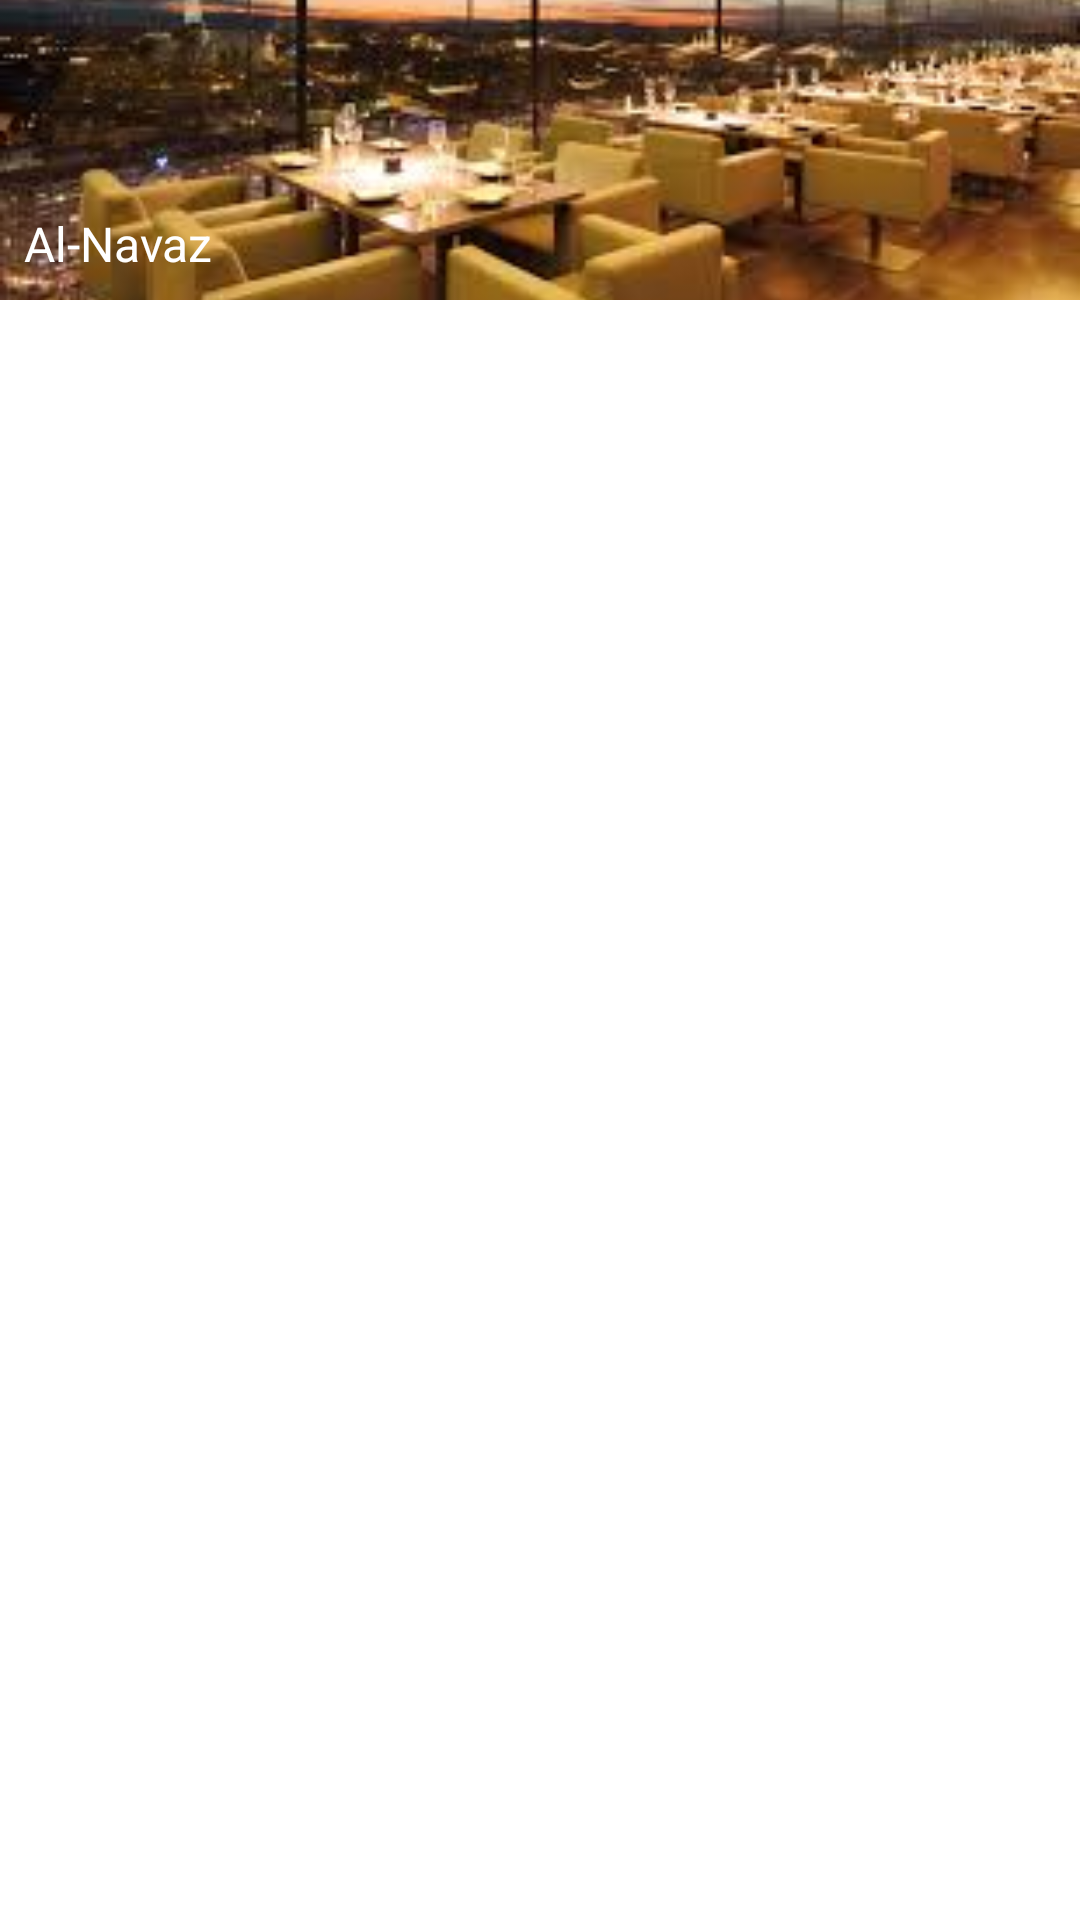

Reconstruct the res/layout file that produces this screen, plus the resources it refers to.
<!-- AndroidManifest.xml: fallback theme Theme.MaterialComponents.DayNight.NoActionBar -->
<!-- res/layout/layout_action_content.xml -->
<?xml version="1.0" encoding="utf-8"?>
<LinearLayout xmlns:android="http://schemas.android.com/apk/res/android"
    android:orientation="vertical" android:layout_width="match_parent"
    android:layout_height="wrap_content">

    <RelativeLayout
        android:layout_width="match_parent"
        android:layout_height="wrap_content">

        <ImageView
            android:id="@+id/iv_action_content_image"
            android:layout_width="match_parent"
            android:layout_height="wrap_content"
            android:layout_gravity="center"
            android:minHeight="100dp"
            android:scaleType="centerCrop"
            android:src="@drawable/restaurant" />

        <TextView
            android:id="@+id/tv_action_content_title"
            android:layout_width="wrap_content"
            android:layout_height="wrap_content"
            android:layout_alignBottom="@+id/iv_action_content_image"
            android:padding="8dp"
            android:text="Al-Navaz"
            android:textColor="@color/white"
            android:textSize="16sp" />
    </RelativeLayout>


    <View
        android:id="@+id/action_content_title_divider"
        android:layout_width="match_parent"
        android:layout_height="1dp"
        android:background="@color/bg_divider"
        android:layout_marginTop="4dp"
        android:visibility="gone"
        android:layout_marginBottom="4dp"/>

    <LinearLayout
        android:id="@+id/ll_action_subcontent_container"
        android:layout_width="match_parent"
        android:layout_height="wrap_content"
        android:orientation="vertical"/>

    <LinearLayout
        android:id="@+id/ll_action_action_container"
        android:layout_width="match_parent"
        android:layout_height="wrap_content"
        android:orientation="vertical"/>
</LinearLayout>
<!-- resources referenced by this layout -->
<resources>
  <color name="white">#ffffff</color>
  <!-- drawable restaurant: jpeg bitmap (drawable-xxhdpi, 10414 bytes) -->
</resources>
